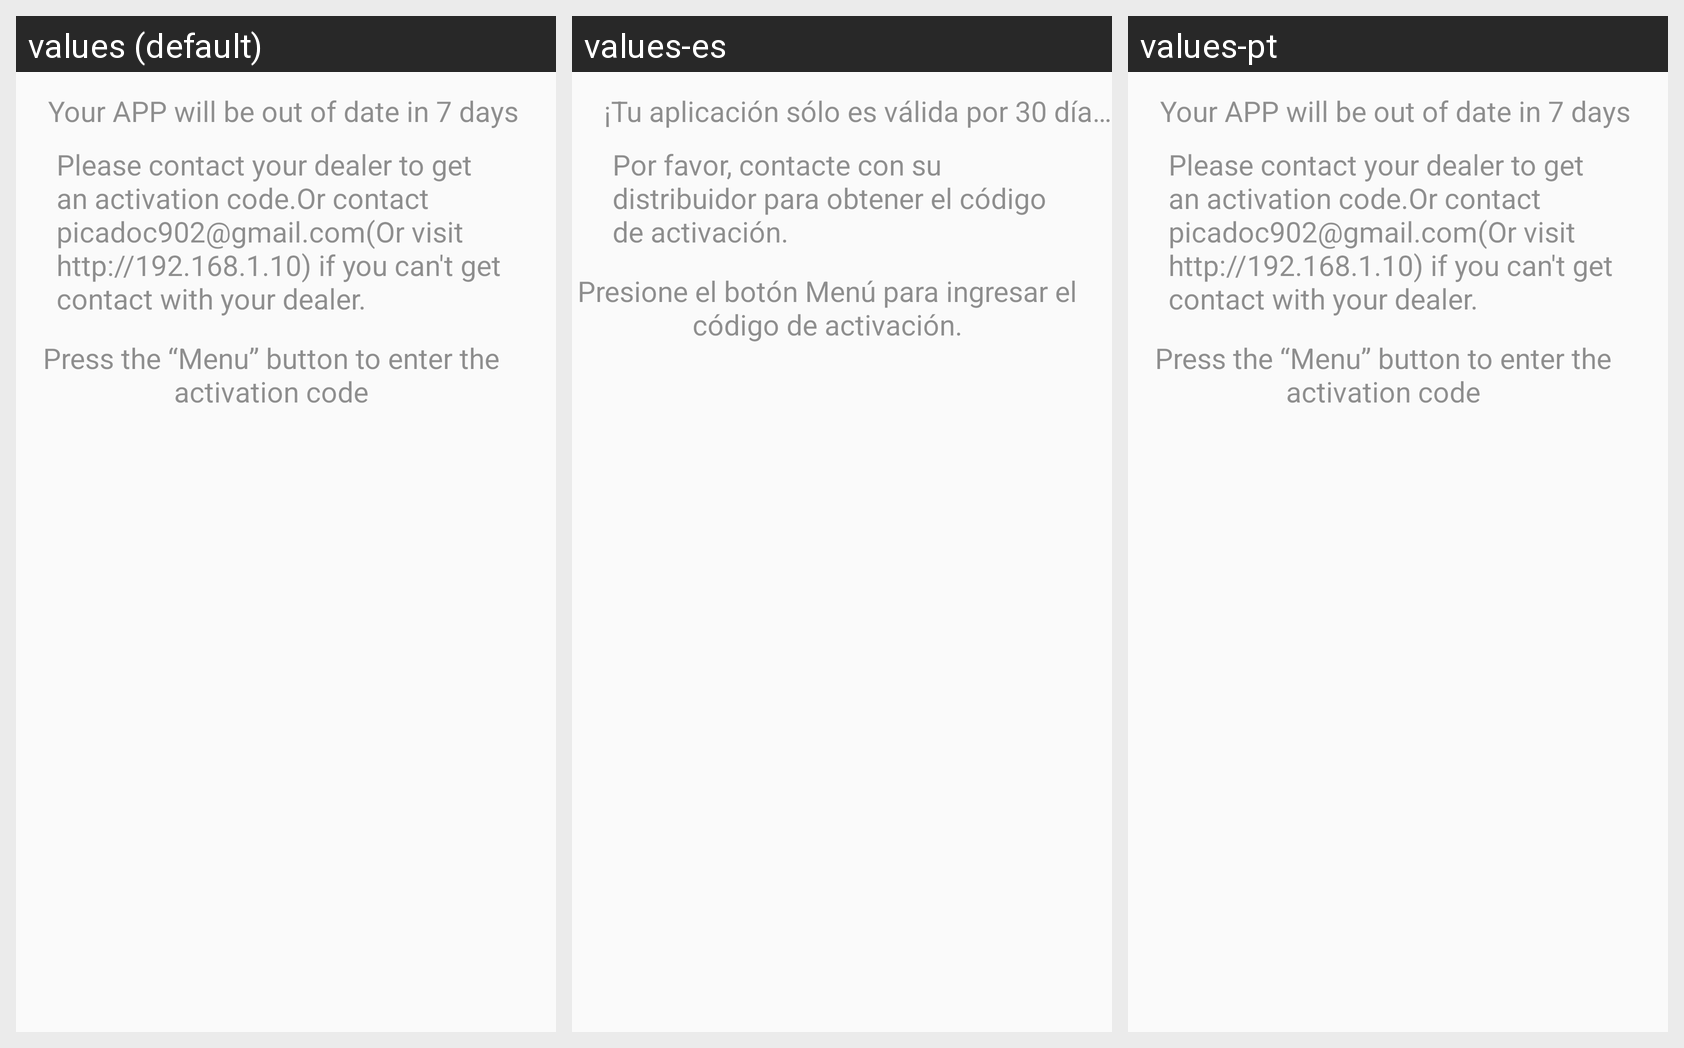

This grid shows one Android layout under several languages. Give, for every string resource on the screen, its name, the default text and each shown locale's text.
Android screen res/layout/dialog_bottom_info_tigre.xml rendered under 3 locales, left to right: values (default), values-es, values-pt. Device: Nexus 5 (rendered at 1080×1920; each locale shown at half size, 540×960, under a caption strip naming it); theme Theme.AppCompat.Light.NoActionBar.
Strings drawn on this screen, with the default value and each locale's value (text and hints the layout hard-codes, and strings that could not be matched under every locale, appear in the picture but are not listed):

app_out_date_hint
  values: Your APP will be out of date in 7 days
  values-es: ¡Tu aplicación sólo es válida por 30 días!
  values-pt: Your APP will be out of date in 7 days  [not translated; the default value is used]

get_active_code_hint
  values: Please contact your dealer to get an activation code.Or contact picadoc902@gmail.com(Or visit http://192.168.1.10) if you can't get contact with your dealer.
  values-es: Por favor, contacte con su distribuidor para obtener el código de activación.
  values-pt: Please contact your dealer to get an activation code.Or contact picadoc902@gmail.com(Or visit http://192.168.1.10) if you can't get contact with your dealer.  [not translated; the default value is used]

press_menu_new
  values: Press the “Menu” button to enter the activation code
  values-es: Presione el botón Menú para ingresar el código de activación.
  values-pt: Press the “Menu” button to enter the activation code  [not translated; the default value is used]
